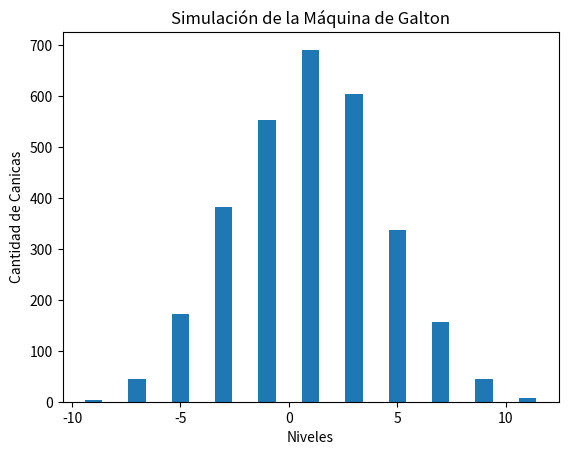

Python code for this plot:
# Importamos la librería random para generar números aleatorios y matplotlib para visualizar los resultados
import random
import matplotlib.pyplot as plt

# Función para inicializar la máquina de Galton con canicas en la parte superior
def inicializar_canicas(cantidad):
    return [1] * cantidad                                 # Creamos una lista con la cantidad especificada de canicas (inicialmente en la parte superior)

# Función para simular el movimiento de las canicas a través de los niveles de la máquina de Galton
def simular_galton(canicas, niveles):
    for nivel in range(niveles):
        nuevas_canicas = []
        for canica in canicas:
            movimiento = random.choice([-1, 1])           # -1 para izquierda, 1 para derecha
            nuevas_canicas.append(canica + movimiento)    # Movemos la canica según la dirección aleatoria
        canicas = nuevas_canicas                          # Actualizamos la posición de las canicas para el siguiente nivel
    return canicas

# Función para visualizar los resultados utilizando Matplotlib
def visualizar_resultados(resultados):
    plt.hist(resultados, bins=range(min(resultados), max(resultados) + 2), align='left', rwidth=0.8)
    plt.title('Simulación de la Máquina de Galton')
    plt.xlabel('Niveles')
    plt.ylabel('Cantidad de Canicas')
    plt.show()

# Uso de las funciones
cantidad_canicas = 3000
niveles_galton = 12

# Inicializamos las canicas en la parte superior de la máquina
canicas_iniciales = inicializar_canicas(cantidad_canicas)

# Simulamos el movimiento de las canicas a través de los niveles
resultados_simulacion = simular_galton(canicas_iniciales, niveles_galton)

# Visualizamos los resultados
visualizar_resultados(resultados_simulacion)
